12-way image classification set "pieces" from GitHub (afka2d/chesscog); label vocabulary: black bishop, black king, black knight, black pawn, black queen, black rook, white bishop, white king, white knight, white pawn, white queen, white rook.

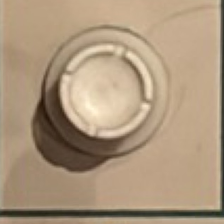
Label: white rook

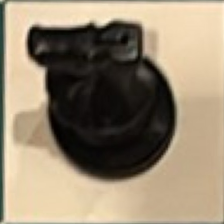
Label: black knight

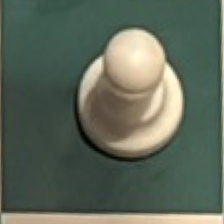
Label: white pawn

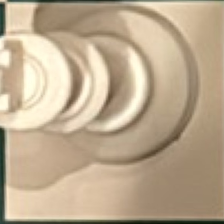
Label: white king

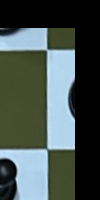
Label: black queen

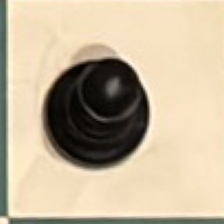
Label: black pawn
